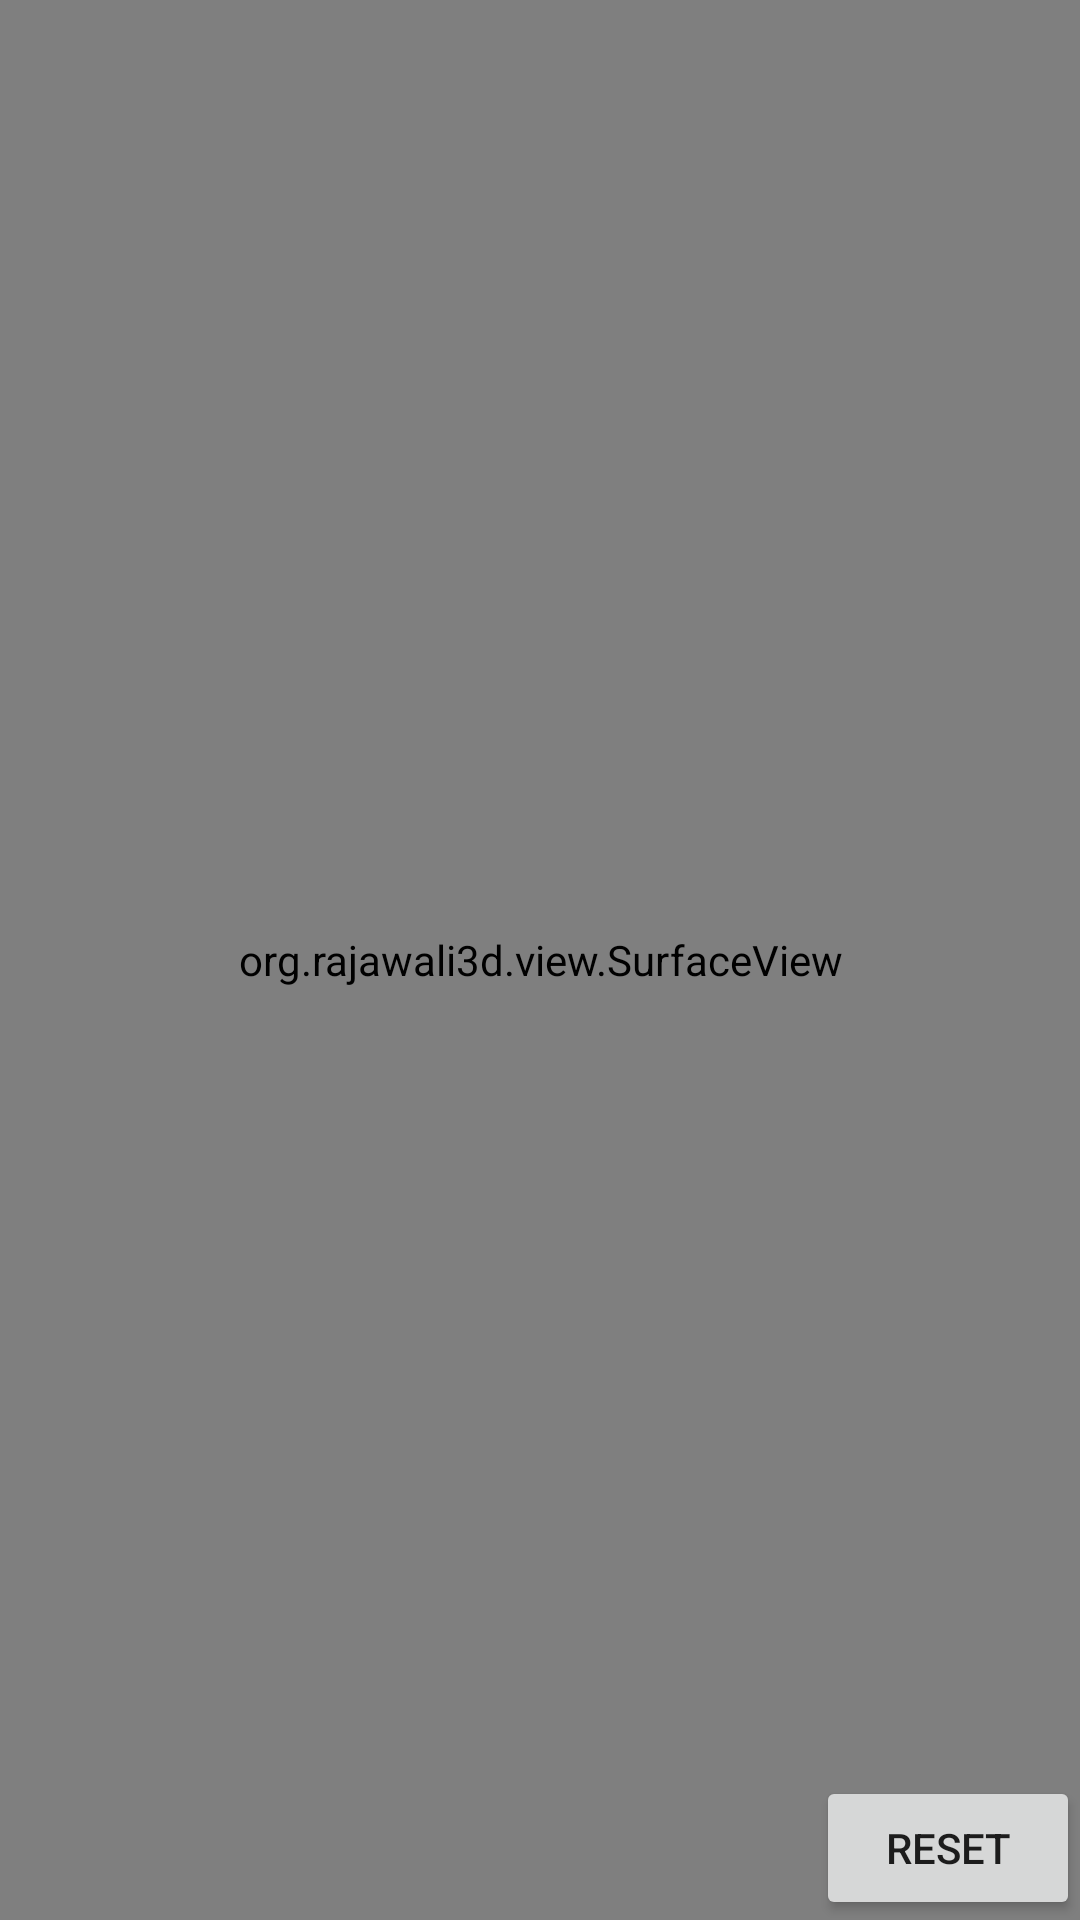

Android layout source for this screen:
<!-- AndroidManifest.xml: application theme AppTheme -->
<!-- res/layout/activity_test.xml -->
<?xml version="1.0" encoding="utf-8"?>
<RelativeLayout
    android:layout_width="match_parent"
    android:layout_height="match_parent"
    xmlns:android="http://schemas.android.com/apk/res/android">

    <org.rajawali3d.view.SurfaceView
        android:id="@+id/mySurfaceView"
        android:layout_width="match_parent"
        android:layout_height="match_parent" />

    <Button
        android:onClick="onClickResetCamera"
        android:text="Reset"
        android:layout_alignParentRight="true"
        android:layout_alignParentBottom="true"
        android:layout_width="wrap_content"
        android:layout_height="wrap_content"/>

</RelativeLayout>
<!-- resources referenced by this layout -->
<resources>
  <style name="AppTheme" parent="Theme.AppCompat.Light.DarkActionBar">
          <item name="windowActionBar">false</item>
          <item name="windowNoTitle">true</item>
          <item name="android:windowFullscreen">true</item>
          <item name="android:windowContentOverlay">@null</item>
      </style>
</resources>
